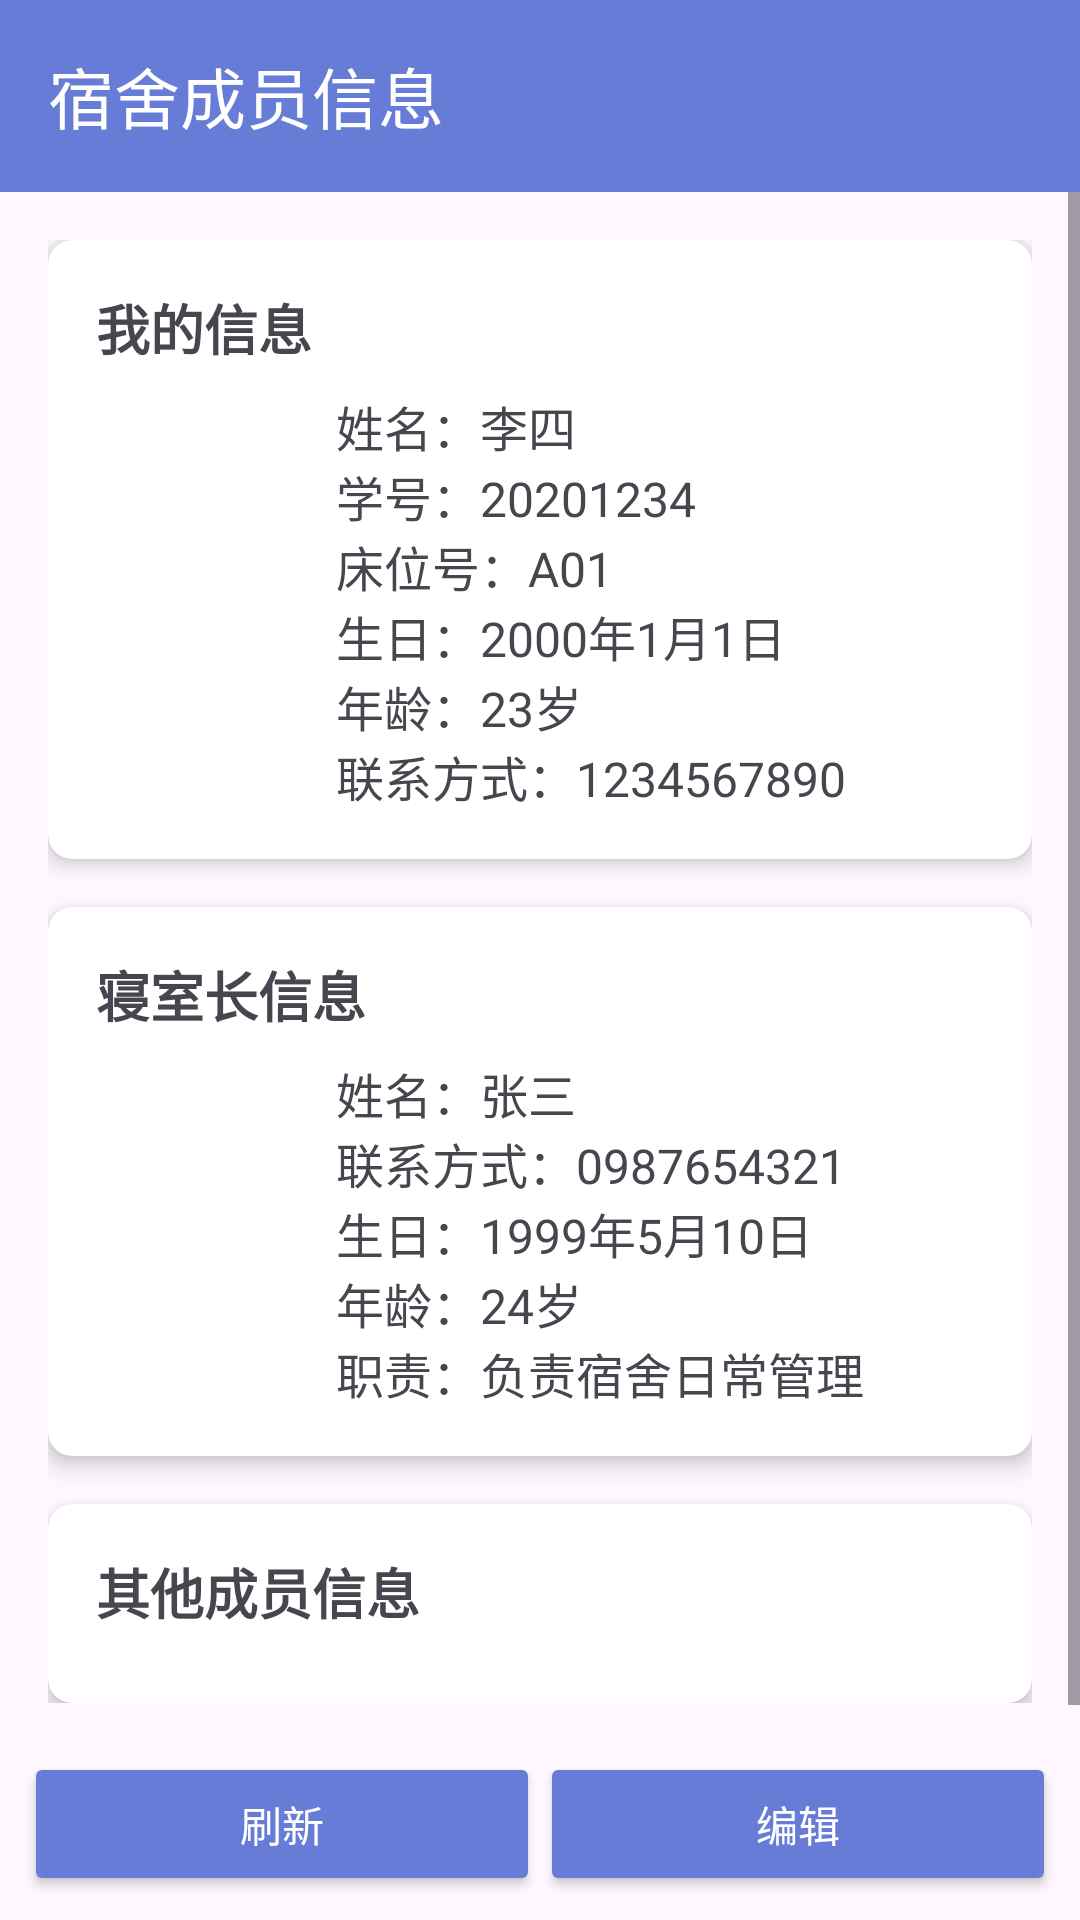

Android layout source for this screen:
<!-- AndroidManifest.xml: application theme Theme.Campus_Life_Assistant -->
<!-- res/layout/activity_sushe_member_info.xml -->
<?xml version="1.0" encoding="utf-8"?>
<androidx.constraintlayout.widget.ConstraintLayout
    xmlns:android="http://schemas.android.com/apk/res/android"
    xmlns:app="http://schemas.android.com/apk/res-auto"
    xmlns:tools="http://schemas.android.com/tools"
    android:layout_width="match_parent"
    android:layout_height="match_parent"
    tools:context=".SuSheMemberInfo">

    
    <androidx.appcompat.widget.Toolbar
        android:id="@+id/toolbar"
        android:layout_width="0dp"
        android:layout_height="wrap_content"
        android:background="@color/primaryColor"
        android:elevation="4dp"
        android:minHeight="?attr/actionBarSize"
        android:theme="@style/ThemeOverlay.AppCompat.Dark.ActionBar"
        app:layout_constraintTop_toTopOf="parent"
        app:layout_constraintStart_toStartOf="parent"
        app:layout_constraintEnd_toEndOf="parent"
        app:title="宿舍成员信息"
        app:navigationIcon="@drawable/ic_back" />

    
    <ScrollView
        android:layout_width="0dp"
        android:layout_height="0dp"
        android:fillViewport="true"
        app:layout_constraintTop_toBottomOf="@id/toolbar"
        app:layout_constraintBottom_toTopOf="@id/bottomBar"
        app:layout_constraintStart_toStartOf="parent"
        app:layout_constraintEnd_toEndOf="parent">

        <LinearLayout
            android:layout_width="match_parent"
            android:layout_height="wrap_content"
            android:orientation="vertical"
            android:padding="16dp">

            
            <androidx.cardview.widget.CardView
                android:layout_width="match_parent"
                android:layout_height="wrap_content"
                android:layout_marginBottom="16dp"
                app:cardCornerRadius="8dp"
                app:cardElevation="4dp">

                <LinearLayout
                    android:layout_width="match_parent"
                    android:layout_height="wrap_content"
                    android:orientation="vertical"
                    android:padding="16dp">

                    <TextView
                        android:layout_width="wrap_content"
                        android:layout_height="wrap_content"
                        android:text="我的信息"
                        android:textSize="18sp"
                        android:textStyle="bold"
                        android:paddingBottom="8dp" />

                    <LinearLayout
                        android:layout_width="match_parent"
                        android:layout_height="wrap_content"
                        android:orientation="horizontal"
                        android:gravity="center_vertical">

                        <ImageView
                            android:id="@+id/ivMyAvatar"
                            android:layout_width="64dp"
                            android:layout_height="64dp"
                            android:src="@drawable/ic_profile"
                            android:contentDescription="头像"
                            android:scaleType="centerCrop"
                            android:layout_marginEnd="16dp" />

                        <LinearLayout
                            android:layout_width="0dp"
                            android:layout_height="wrap_content"
                            android:layout_weight="1"
                            android:orientation="vertical">

                            <TextView
                                android:id="@+id/tvMyName"
                                android:layout_width="wrap_content"
                                android:layout_height="wrap_content"
                                android:text="姓名：李四"
                                android:textSize="16sp" />

                            <TextView
                                android:id="@+id/tvMyStudentId"
                                android:layout_width="wrap_content"
                                android:layout_height="wrap_content"
                                android:text="学号：20201234"
                                android:textSize="16sp" />

                            <TextView
                                android:id="@+id/tvMyBedNumber"
                                android:layout_width="wrap_content"
                                android:layout_height="wrap_content"
                                android:text="床位号：A01"
                                android:textSize="16sp" />

                            <TextView
                                android:id="@+id/tvMyBirthday"
                                android:layout_width="wrap_content"
                                android:layout_height="wrap_content"
                                android:text="生日：2000年1月1日"
                                android:textSize="16sp" />

                            <TextView
                                android:id="@+id/tvMyAge"
                                android:layout_width="wrap_content"
                                android:layout_height="wrap_content"
                                android:text="年龄：23岁"
                                android:textSize="16sp" />

                            <TextView
                                android:id="@+id/tvMyPhone"
                                android:layout_width="wrap_content"
                                android:layout_height="wrap_content"
                                android:text="联系方式：1234567890"
                                android:textSize="16sp" />
                        </LinearLayout>
                    </LinearLayout>
                </LinearLayout>
            </androidx.cardview.widget.CardView>

            
            <androidx.cardview.widget.CardView
                android:layout_width="match_parent"
                android:layout_height="wrap_content"
                android:layout_marginBottom="16dp"
                app:cardCornerRadius="8dp"
                app:cardElevation="4dp">

                <LinearLayout
                    android:layout_width="match_parent"
                    android:layout_height="wrap_content"
                    android:orientation="vertical"
                    android:padding="16dp">

                    <TextView
                        android:layout_width="wrap_content"
                        android:layout_height="wrap_content"
                        android:text="寝室长信息"
                        android:textSize="18sp"
                        android:textStyle="bold"
                        android:paddingBottom="8dp" />

                    <LinearLayout
                        android:layout_width="match_parent"
                        android:layout_height="wrap_content"
                        android:orientation="horizontal"
                        android:gravity="center_vertical">

                        <ImageView
                            android:id="@+id/ivLeaderAvatar"
                            android:layout_width="64dp"
                            android:layout_height="64dp"
                            android:src="@drawable/ic_profile"
                            android:contentDescription="头像"
                            android:scaleType="centerCrop"
                            android:layout_marginEnd="16dp" />

                        <LinearLayout
                            android:layout_width="0dp"
                            android:layout_height="wrap_content"
                            android:layout_weight="1"
                            android:orientation="vertical">

                            <TextView
                                android:id="@+id/tvLeaderName"
                                android:layout_width="wrap_content"
                                android:layout_height="wrap_content"
                                android:text="姓名：张三"
                                android:textSize="16sp" />

                            <TextView
                                android:id="@+id/tvLeaderPhone"
                                android:layout_width="wrap_content"
                                android:layout_height="wrap_content"
                                android:text="联系方式：0987654321"
                                android:textSize="16sp" />

                            <TextView
                                android:id="@+id/tvLeaderBirthday"
                                android:layout_width="wrap_content"
                                android:layout_height="wrap_content"
                                android:text="生日：1999年5月10日"
                                android:textSize="16sp" />

                            <TextView
                                android:id="@+id/tvLeaderAge"
                                android:layout_width="wrap_content"
                                android:layout_height="wrap_content"
                                android:text="年龄：24岁"
                                android:textSize="16sp" />

                            <TextView
                                android:id="@+id/tvLeaderDuty"
                                android:layout_width="wrap_content"
                                android:layout_height="wrap_content"
                                android:text="职责：负责宿舍日常管理"
                                android:textSize="16sp" />
                        </LinearLayout>
                    </LinearLayout>
                </LinearLayout>
            </androidx.cardview.widget.CardView>

            
            <androidx.cardview.widget.CardView
                android:layout_width="match_parent"
                android:layout_height="wrap_content"
                app:cardCornerRadius="8dp"
                app:cardElevation="4dp">

                <LinearLayout
                    android:layout_width="match_parent"
                    android:layout_height="wrap_content"
                    android:orientation="vertical"
                    android:padding="16dp">

                    <TextView
                        android:layout_width="wrap_content"
                        android:layout_height="wrap_content"
                        android:text="其他成员信息"
                        android:textSize="18sp"
                        android:textStyle="bold"
                        android:paddingBottom="8dp" />

                    <LinearLayout
                        android:id="@+id/llOtherMembers"
                        android:layout_width="match_parent"
                        android:layout_height="wrap_content"
                        android:orientation="vertical">
                        
                    </LinearLayout>
                </LinearLayout>
            </androidx.cardview.widget.CardView>
        </LinearLayout>
    </ScrollView>

    
    <LinearLayout
        android:id="@+id/bottomBar"
        android:layout_width="0dp"
        android:layout_height="wrap_content"
        android:orientation="horizontal"
        android:padding="8dp"
        app:layout_constraintBottom_toBottomOf="parent"
        app:layout_constraintStart_toStartOf="parent"
        app:layout_constraintEnd_toEndOf="parent">

        <Button
            android:id="@+id/btnRefresh"
            android:layout_width="5dp"
            android:layout_height="wrap_content"
            android:layout_weight="1"
            android:text="刷新"
            android:backgroundTint="@color/primaryColor"
            android:textColor="@color/white" />

        <Button
            android:id="@+id/btnEdit"
            android:layout_width="5dp"
            android:layout_height="wrap_content"
            android:layout_weight="1"
            android:text="编辑"
            android:backgroundTint="@color/primaryColor"
            android:textColor="@color/white" />
    </LinearLayout>
</androidx.constraintlayout.widget.ConstraintLayout>
<!-- resources referenced by this layout -->
<resources>
  <color name="primaryColor">#667CD7</color>
  <color name="white">#FFFFFFFF</color>
  <style name="Theme.Campus_Life_Assistant" parent="Theme.Material3.DayNight.NoActionBar">
          
          <item name="colorPrimary">@color/primaryColor</item>
          <item name="colorOnPrimary">@color/md_theme_light_onPrimary</item>
          <item name="colorPrimaryContainer">@color/md_theme_light_primaryContainer</item>
          <item name="colorOnPrimaryContainer">@color/md_theme_light_onPrimaryContainer</item>
          
          <item name="colorSecondary">@color/md_theme_light_secondary</item>
          <item name="colorOnSecondary">@color/md_theme_light_onSecondary</item>
          <item name="colorSecondaryContainer">@color/md_theme_light_secondaryContainer</item>
          <item name="colorOnSecondaryContainer">@color/md_theme_light_onSecondaryContainer</item>
          
          <item name="android:statusBarColor">@android:color/transparent</item>
          
          <item name="android:windowLightStatusBar">true</item>
          <item name="android:windowLightNavigationBar">true</item>
          <item name="android:navigationBarColor">@android:color/transparent</item>
  
  
      </style>
  <color name="md_theme_light_onPrimary">#FFFFFF</color>
  <color name="md_theme_light_primaryContainer">#89F8C7</color>
  <color name="md_theme_light_onPrimaryContainer">#002115</color>
  <color name="md_theme_light_secondary">#4C6358</color>
  <color name="md_theme_light_onSecondary">#FFFFFF</color>
  <color name="md_theme_light_secondaryContainer">#CFE9DB</color>
  <color name="md_theme_light_onSecondaryContainer">#092017</color>
</resources>
